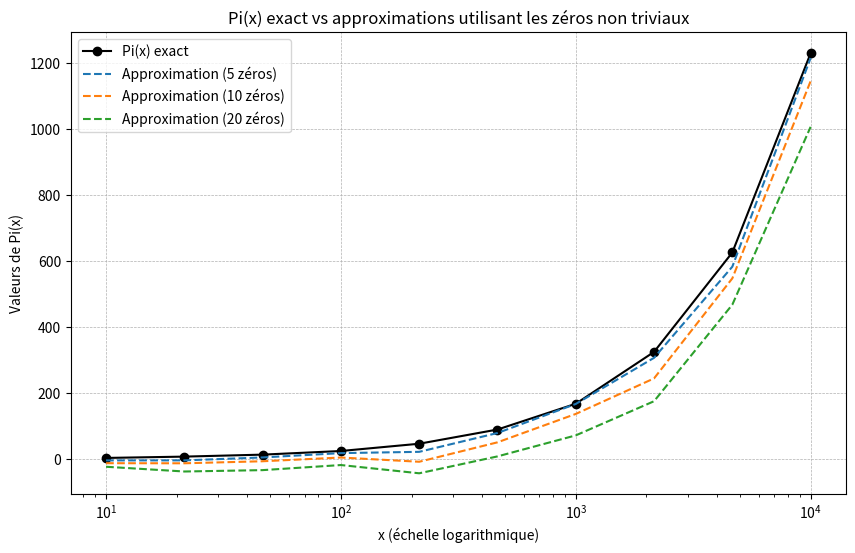

Write the Python code that produced this figure.
import numpy as np
import matplotlib.pyplot as plt
from mpmath import zetazero, li
import sympy

# Configuration de précision
import mpmath
mpmath.mp.dps = 50  # Précision pour mpmath

def pi_exact(x):
    """
    Calcule le nombre exact de nombres premiers inférieurs ou égaux à x.
    """
    return sympy.primepi(x)

def pi_approximation(x, n_zeros):
    """
    Approximation de la fonction pi(x) en utilisant les zéros non triviaux de la fonction zêta.
    
    Args:
        x (float): La borne supérieure pour le comptage des nombres premiers.
        n_zeros (int): Nombre de zéros non triviaux utilisés pour l'approximation.
    
    Returns:
        float: Valeur approximative de pi(x).
    """
    # Étape 1 : Approximation principale avec le logarithme intégral
    approximation = li(x)  # Logarithme intégral

    # Étape 2 : Ajouter les corrections dues aux zéros non triviaux
    for k in range(1, n_zeros + 1):
        zero = zetazero(k)  # Obtenir le k-ième zéro non trivial
        rho = zero.real + 1j * zero.imag  # Forme complexe du zéro
        correction = li(x ** rho).real  # Contribution réelle de x^rho
        approximation -= correction  # Ajouter la correction

    return approximation

# Plage des valeurs de x
x_values = np.logspace(1, 4, 10)  # Valeurs de x de 10^1 à 10^4 (échelle logarithmique)

# Calculer les valeurs exactes et approximatives
n_zeros_list = [5, 10, 20]  # Différents nombres de zéros à considérer
exact_values = [pi_exact(int(x)) for x in x_values]

# Calculer les approximations pour chaque valeur de n_zeros
approximations = {}
for n_zeros in n_zeros_list:
    approximations[n_zeros] = [pi_approximation(x, n_zeros) for x in x_values]

# Visualisation des résultats
plt.figure(figsize=(10, 6))
plt.plot(x_values, exact_values, 'o-', color='black', label="Pi(x) exact")
for n_zeros, approx_values in approximations.items():
    plt.plot(x_values, approx_values, '--', label=f"Approximation ({n_zeros} zéros)")

# Mise en forme du graphique
plt.xscale('log')  # Échelle logarithmique pour l'axe x
plt.xlabel("x (échelle logarithmique)")
plt.ylabel("Valeurs de Pi(x)")
plt.title("Pi(x) exact vs approximations utilisant les zéros non triviaux")
plt.legend()
plt.grid(True, linestyle="--", linewidth=0.5)
plt.show()
